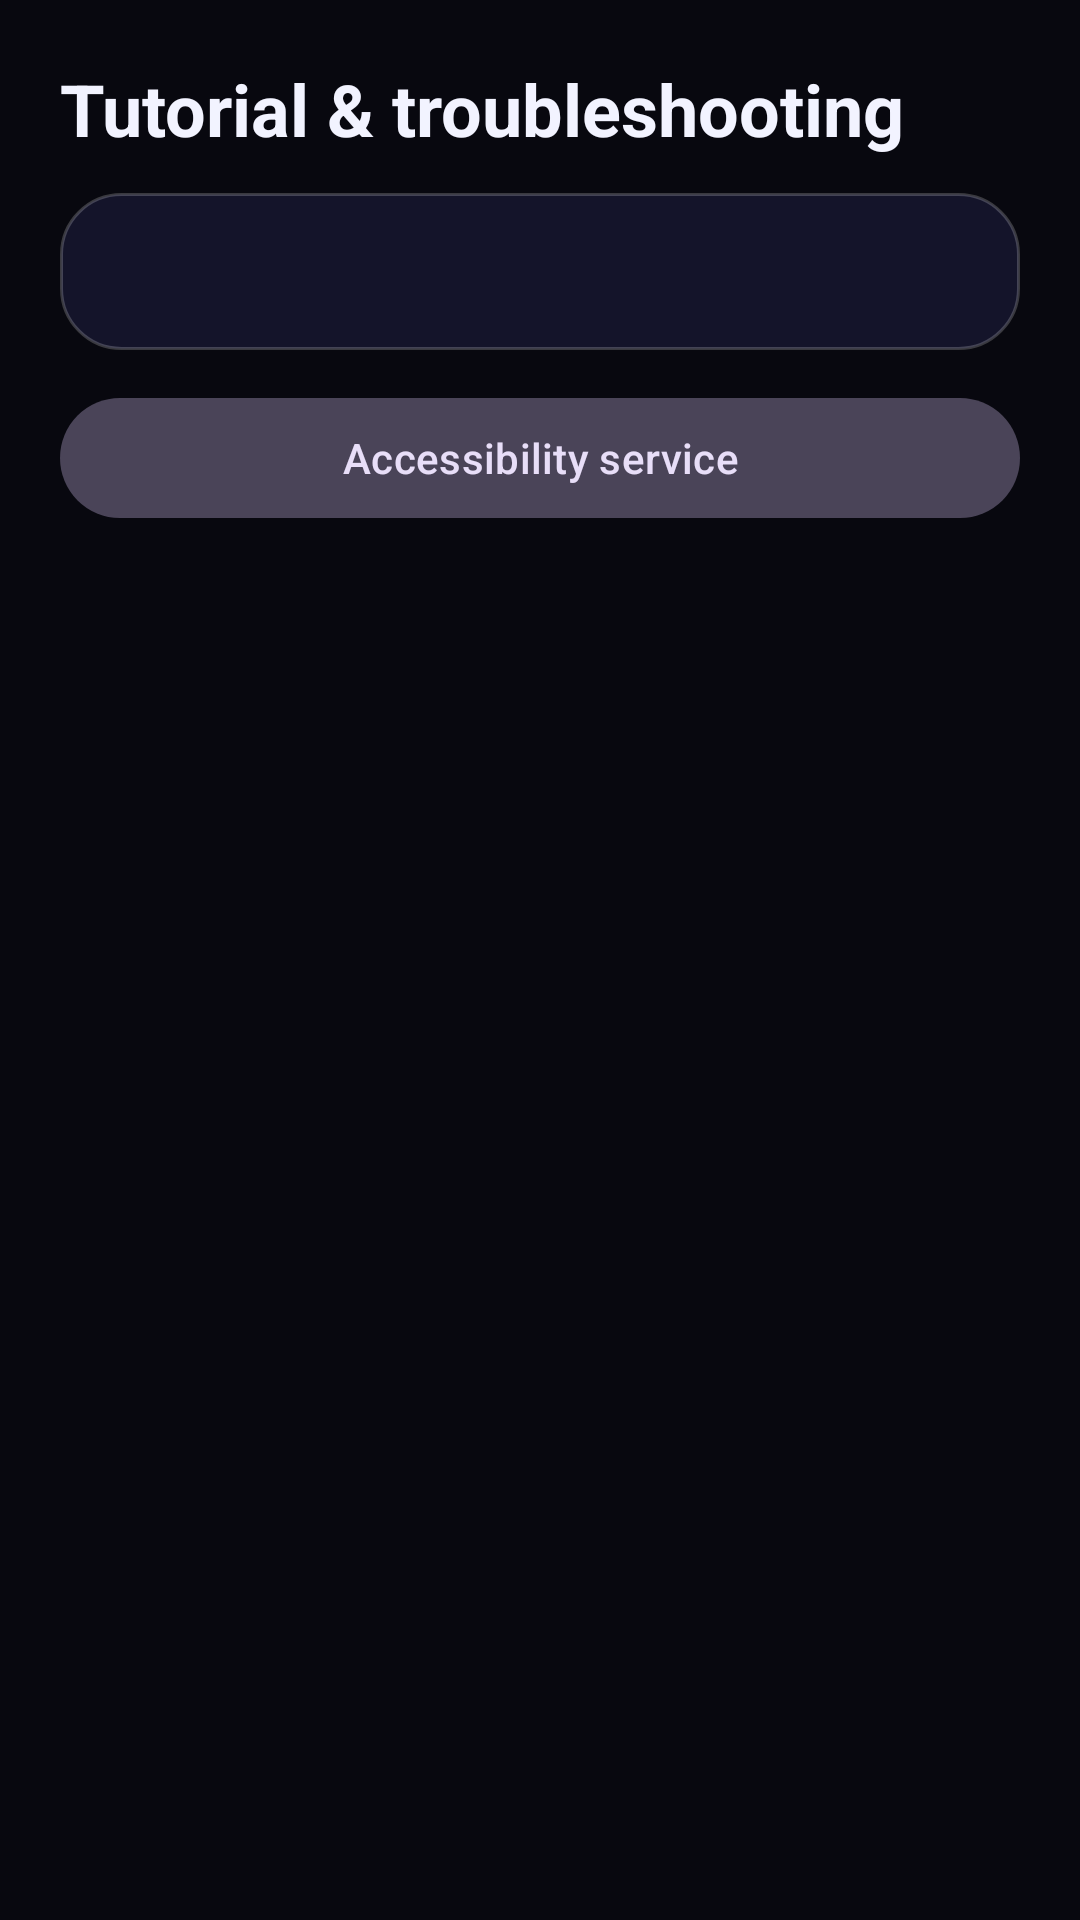

This screen was rendered from an Android layout file. Write that file and the resources it references.
<!-- AndroidManifest.xml: application theme Theme.AirTouch -->
<!-- res/layout/activity_tutorial.xml -->
<?xml version="1.0" encoding="utf-8"?>
<ScrollView xmlns:android="http://schemas.android.com/apk/res/android"
    android:layout_width="match_parent"
    android:layout_height="match_parent"
    android:background="@color/bg_dark"
    android:fillViewport="true">

    <LinearLayout
        android:layout_width="match_parent"
        android:layout_height="wrap_content"
        android:orientation="vertical"
        android:padding="@dimen/screen_padding">

        <TextView
            android:layout_width="wrap_content"
            android:layout_height="wrap_content"
            android:text="@string/tutorial_title"
            android:textColor="@color/text_primary"
            android:textSize="24sp"
            android:textStyle="bold" />

        <LinearLayout
            android:layout_width="match_parent"
            android:layout_height="wrap_content"
            android:layout_marginTop="@dimen/gap"
            android:background="@drawable/bg_panel"
            android:orientation="vertical"
            android:padding="@dimen/panel_padding">

            <TextView
                android:id="@+id/tvTutorial"
                android:layout_width="match_parent"
                android:layout_height="wrap_content"
                android:textColor="@color/text_primary"
                android:lineSpacingMultiplier="1.2"
                android:textSize="15sp" />
        </LinearLayout>

        <com.google.android.material.button.MaterialButton
            android:id="@+id/btnOpenAccessibility"
            style="@style/Widget.Material3.Button.TonalButton"
            android:layout_width="match_parent"
            android:layout_height="wrap_content"
            android:layout_marginTop="@dimen/gap"
            android:text="@string/perm_accessibility" />

    </LinearLayout>
</ScrollView>
<!-- resources referenced by this layout -->
<resources>
  <color name="bg_dark">#FF08080F</color>
  <color name="text_primary">#FFF2F3FF</color>
  <dimen name="gap">12dp</dimen>
  <dimen name="panel_padding">16dp</dimen>
  <dimen name="screen_padding">20dp</dimen>
  <!-- drawable bg_panel (drawable) -->
  <?xml version="1.0" encoding="utf-8"?>
  <shape xmlns:android="http://schemas.android.com/apk/res/android"
      android:shape="rectangle">
      <solid android:color="@color/bg_panel" />
      <corners android:radius="@dimen/panel_radius" />
      <stroke
          android:width="1dp"
          android:color="#33FFFFFF" />
  </shape>
  <string name="perm_accessibility">Accessibility service</string>
  <string name="tutorial_title">Tutorial &amp; troubleshooting</string>
  <style name="Theme.AirTouch" parent="Theme.Material3.Dark.NoActionBar">
          <item name="colorPrimary">@color/accent_purple</item>
          <item name="colorOnPrimary">@color/text_primary</item>
          <item name="colorSecondary">@color/accent_cyan</item>
          <item name="colorOnSecondary">@color/bg_dark</item>
          <item name="android:windowBackground">@color/bg_dark</item>
          <item name="android:statusBarColor">@color/bg_dark</item>
          <item name="android:navigationBarColor">@color/bg_dark</item>
          <item name="android:textColorPrimary">@color/text_primary</item>
          <item name="android:textColorSecondary">@color/text_secondary</item>
      </style>
  <color name="bg_panel">#FF14142A</color>
  <dimen name="panel_radius">20dp</dimen>
  <color name="accent_purple">#FF7C4DFF</color>
  <color name="accent_cyan">#FF00E5FF</color>
  <color name="text_secondary">#FF9AA0C3</color>
</resources>
